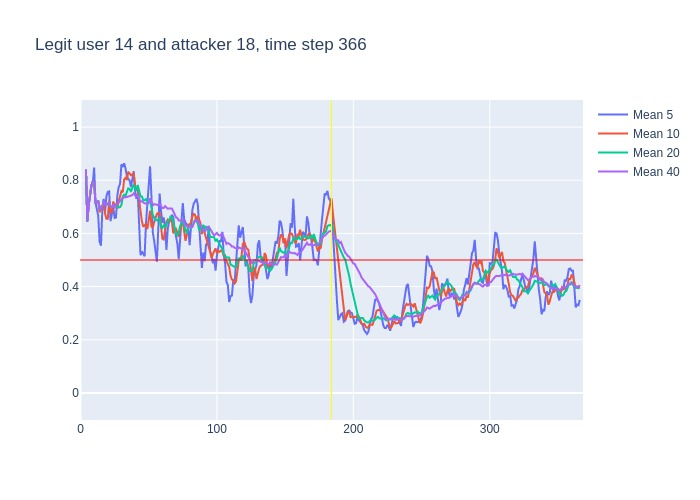

The file beside this chart, header and first rows:
, time, confidence, avg_5_conf, avg_10_conf, avg_20_conf, avg_40_conf, real_user, predicted, user_count
0, 3, 0.84, , , , , 14, 14, 16
1, 4, 0.45, 0.84, 0.84, 0.84, 0.84, 14, 14, 16
2, 5, 0.83, 0.645, 0.645, 0.645, 0.645, 14, 14, 16
3, 6, 0.91, 0.7067, 0.7067, 0.7067, 0.7067, 14, 14, 16
4, 7, 0.87, 0.7575, 0.7575, 0.7575, 0.7575, 14, 14, 16
5, 8, 0.88, 0.78, 0.78, 0.78, 0.78, 14, 14, 16
6, 9, 0.75, 0.788, 0.7967, 0.7967, 0.7967, 14, 14, 16
7, 10, 0.17, 0.848, 0.79, 0.79, 0.79, 14, 8, 16
8, 11, 0.75, 0.716, 0.7125, 0.7125, 0.7125, 14, 14, 16
9, 12, 0.78, 0.684, 0.7167, 0.7167, 0.7167, 14, 14, 16
10, 13, 0.4, 0.666, 0.723, 0.723, 0.723, 14, 14, 16
11, 14, 0.67, 0.57, 0.679, 0.6936, 0.6936, 14, 14, 16
12, 15, 0.84, 0.554, 0.701, 0.6917, 0.6917, 14, 14, 16
13, 16, 0.96, 0.688, 0.702, 0.7031, 0.7031, 14, 14, 16
14, 17, 0.54, 0.73, 0.707, 0.7214, 0.7214, 14, 14, 16
15, 18, 0.69, 0.682, 0.674, 0.7093, 0.7093, 14, 14, 16
16, 19, 0.75, 0.74, 0.655, 0.7081, 0.7081, 14, 14, 16
17, 20, 0.85, 0.756, 0.655, 0.7106, 0.7106, 14, 14, 16
18, 21, 0.4, 0.758, 0.723, 0.7183, 0.7183, 14, 14, 16
19, 22, 0.65, 0.646, 0.688, 0.7016, 0.7016, 14, 14, 16
20, 23, 0.85, 0.668, 0.675, 0.699, 0.699, 14, 14, 16
21, 24, 0.54, 0.7, 0.72, 0.6995, 0.7062, 14, 14, 16
22, 25, 0.86, 0.658, 0.707, 0.704, 0.6986, 14, 14, 16
23, 26, 0.81, 0.66, 0.709, 0.7055, 0.7057, 14, 14, 16
24, 27, 0.81, 0.742, 0.694, 0.7005, 0.71, 14, 14, 16
25, 28, 0.91, 0.774, 0.721, 0.6975, 0.714, 14, 14, 16
26, 29, 0.91, 0.786, 0.743, 0.699, 0.7215, 14, 14, 16
27, 30, 0.81, 0.86, 0.759, 0.707, 0.7285, 14, 14, 16
28, 31, 0.88, 0.85, 0.755, 0.739, 0.7314, 14, 14, 16
29, 32, 0.71, 0.864, 0.803, 0.7455, 0.7366, 14, 14, 16
30, 33, 0.77, 0.844, 0.809, 0.742, 0.7357, 14, 14, 16
31, 34, 0.85, 0.816, 0.801, 0.7605, 0.7368, 14, 14, 16
32, 35, 0.79, 0.804, 0.832, 0.7695, 0.7403, 14, 14, 16
33, 36, 0.75, 0.8, 0.825, 0.767, 0.7418, 14, 14, 16
34, 37, 0.84, 0.774, 0.819, 0.7565, 0.7421, 14, 14, 16
35, 38, 0.94, 0.8, 0.822, 0.7715, 0.7449, 14, 14, 16
36, 39, 0.48, 0.834, 0.825, 0.784, 0.7503, 14, 14, 16
37, 40, 0.64, 0.76, 0.782, 0.7705, 0.743, 14, 14, 16
38, 41, 0.84, 0.73, 0.765, 0.76, 0.7403, 14, 14, 16
39, 42, 0.27, 0.748, 0.761, 0.782, 0.7428, 14, 14, 16
40, 43, 0.36, 0.634, 0.717, 0.763, 0.731, 14, 14, 16
41, 44, 0.55, 0.518, 0.676, 0.7385, 0.719, 14, 14, 16
42, 45, 0.58, 0.532, 0.646, 0.739, 0.7215, 14, 14, 16
43, 46, 0.81, 0.52, 0.625, 0.725, 0.7152, 14, 14, 16
44, 47, 0.89, 0.514, 0.631, 0.725, 0.7127, 14, 14, 16
45, 48, 0.74, 0.638, 0.636, 0.729, 0.7133, 14, 14, 16
46, 49, 0.93, 0.714, 0.616, 0.7205, 0.7097, 14, 14, 16
47, 50, 0.89, 0.79, 0.661, 0.7215, 0.7143, 14, 14, 16
48, 51, 0.25, 0.852, 0.686, 0.7255, 0.7322, 14, 14, 16
49, 52, 0.21, 0.74, 0.627, 0.694, 0.7198, 14, 22, 16
50, 53, 0.58, 0.604, 0.621, 0.669, 0.7055, 14, 14, 16
51, 54, 0.67, 0.572, 0.643, 0.6595, 0.71, 14, 14, 16
52, 55, 0.76, 0.52, 0.655, 0.6505, 0.71, 14, 14, 16
53, 56, 0.85, 0.494, 0.673, 0.649, 0.708, 14, 14, 16
54, 57, 0.89, 0.614, 0.677, 0.654, 0.7053, 14, 14, 16
55, 58, 0.26, 0.75, 0.677, 0.6565, 0.714, 14, 8, 16
56, 59, 0.44, 0.686, 0.629, 0.6225, 0.7032, 14, 14, 16
57, 60, 0.86, 0.64, 0.58, 0.6205, 0.6955, 14, 14, 16
58, 61, 0.67, 0.66, 0.577, 0.6315, 0.6957, 14, 14, 16
59, 62, 0.46, 0.624, 0.619, 0.623, 0.7025, 14, 14, 16
... 304 more rows
